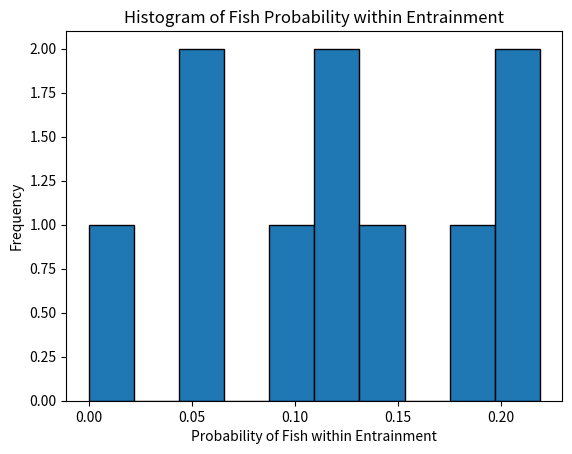

Recreate this plot in Python.
from __future__ import annotations
import numpy as np
import matplotlib.pyplot as plt

class World():
	"""contains references to all the important stuff in the simulation"""

	NUM_FISHES = 64
	SIZE = 100

	def __init__(self):
		self.fishes: list[Fish] = []
		self.turbines: list[Turbine] = []

	def add_turbine(self, position, color='red'):
		turbine = Turbine(position, color)
		self.turbines.append(turbine)

# class Turbine():
# 	def __init__(self, position, color='red'):
# 		self.position = np.array(position)
# 		self.color = color

class Turbine:
    def __init__(self, points, color='red'):
        self.points = points
        self.color = color

def distance_between(fishA: Fish, fishB: Fish) -> float:
	return np.linalg.norm(fishA.position - fishB.position)

# for determining fish that are within model component boxes
def fish_within(point, vertices):
	x, y = point
	n = len(vertices)
	inside = False

	for i in range(n):
		j = (i + 1) % n
		xi, yi = vertices[i]
		xj, yj = vertices[j]

		if yi <= y < yj or yj <= y < yi:
			if x > (xj - xi) * (y - yi) / (yj - yi) + xi:
				inside = not inside

	return inside

def desired_new_heading(fish: Fish, world: World):

	# find all pairwise distances
	others: list[(Fish, float)] = []

	for other in world.fishes:
		if other is not fish:
			others.append((other, distance_between(fish, other)))

	# Compute repulsion

	# use this to make sure we're not messing with float comparison to decide
	# whether we had something inside the repulsion distance:
	repulsion_found = False
	turbine_repulsion_found = False
	repulsion_direction = np.array([0.0, 0.0])
	avoidance_direction = np.array([0.0, 0.0])
	avoidance_probability = 0.4

	for other, distance in others:
		if distance <= Fish.REPULSION_DISTANCE:
			repulsion_found = True
			vector_difference = other.position - fish.position
			repulsion_direction -= (vector_difference / np.linalg.norm(vector_difference))

	if repulsion_found:
		return repulsion_direction / np.linalg.norm(repulsion_direction)

	# using the same strategy as the repulsion between fish and its neighbors, I am
	# trying to repulse fish and the turbine
	# the strength between the two should depend on the inverse proportion to the distance,
	# the closer fish are to the turbine, the more immediate and abrupt the avoidance is
	# the reaction distance is set to 15 as an arbitrary number

	for turbine in world.turbines:

		if turbine.color == 'red':
			for i in range(4):
				vector_to_fish = fish.position - turbine.points[i]
				distance_to_turbine = np.linalg.norm(vector_to_fish)
				if distance_to_turbine <= 15 and np.random.rand() > avoidance_probability:
					avoidance_strength = 1 / distance_to_turbine
					avoidance_direction += (vector_to_fish / distance_to_turbine) * avoidance_strength
					turbine_repulsion_found = True

		# This section is to mimic the collisions occurring between fish and the turbine
		# right now the code is set for fish to bounce back by applying their heading to -1
		# could potentially keep the same or do a reflection equation
		if turbine.color == 'red':
			turbine_left_x = min(p[0] for p in turbine.points)
			turbine_right_x = max(p[0] for p in turbine.points)
			turbine_bottom_y = min(p[1] for p in turbine.points)
			turbine_top_y = max(p[1] for p in turbine.points)

			if (fish.position[0] >= turbine_left_x and fish.position[0] <= turbine_right_x and
					fish.position[1] >= turbine_bottom_y and fish.position[1] <= turbine_top_y):
				fish.heading *= -1

	if turbine_repulsion_found:
		return avoidance_direction / np.linalg.norm(avoidance_direction)

	# If we didn't find anything within the repulsion distance, then we
	# do attraction distance and orientation distance.
	# It's an unweighted sum of all the unit vectors:
	# + pointing towards other fish inside ATTRACTION_DISTANCE
	# + pointing in the same direction as other fish inside ORIENTATION_DISTANCE

	# original code was an unweighted sum, now included ATTRACTION_ALIGNMENT_WEIGHT
	# 1 being all attraction, 0 being all alignment
	attraction_orientation_found = False
	attraction_orientation_direction = np.array([0.0, 0.0])
	for other, distance in others:
		if distance <= Fish.ATTRACTION_DISTANCE:
			attraction_orientation_found = True
			new_direction = (other.position - fish.position)
			attraction_orientation_direction += (Fish.ATTRACTION_ALIGNMENT_WEIGHT * new_direction / np.linalg.norm(new_direction))

		if distance <= Fish.ORIENTATION_DISTANCE:
			attraction_orientation_found = True
			attraction_orientation_direction += (1 - Fish.ATTRACTION_ALIGNMENT_WEIGHT) * other.heading

	# if fish are informed, an informed direction is calculated by multiplying the direction and weight
	# the new informed direction is applied to the attraction/alignment direction where 1 is informed_fish are
	# considering only the desired direction and 0 is informed_fish ignore their desired direction and resume
	# schooling behaviors
	if fish.informed:
		informed_direction = Fish.DESIRED_DIRECTION * Fish.DESIRED_DIRECTION_WEIGHT
		attraction_orientation_direction = informed_direction + (1 - Fish.DESIRED_DIRECTION_WEIGHT) * attraction_orientation_direction

	if attraction_orientation_found:
		norm = np.linalg.norm(attraction_orientation_direction)
		if norm != 0.0:
			return attraction_orientation_direction / norm

	return None

def rotate_towards(v_from, v_towards, max_angle):
	"""
	Rotates v_from towards v_towards

	Assumes the angle between vector and towards is greater than max angle
	Assumes v_from and v_towards are not parallel or anti-parallel
	Assumes both vectors are unit length
	"""
	# v_prime is perpendicular to v_from, in the plane defined by
	# v_from and v_towards. so v_from and v_prime are perpendicular unit
	# vectors that span this plane, and we can rotate v_from towards v_towards
	# by finding the appropriate coordinate weights
	v_prime = v_towards - v_towards * np.dot(v_from, v_towards)
	v_prime = v_prime / np.linalg.norm(v_prime)

	return v_from * np.cos(max_angle) + v_prime * np.sin(max_angle)

class Fish():
	"""main agent of the model"""

	# Constants:
	NUM_FRAMES = 100
	REPULSION_DISTANCE = 1
	ATTRACTION_DISTANCE = 15
	ORIENTATION_DISTANCE = 10
	REPULSION_DISTANCE_FROM_TURBINE = 20
	ATTRACTION_ALIGNMENT_WEIGHT = 0.5
	MAX_TURN = 0.1
	TURN_NOISE_SCALE = 0.1 # standard deviation in noise
	SPEED = 1.0
	DESIRED_DIRECTION = np.array([1, 0]) # Desired direction of informed fish is towards the right when [1, 0]
	DESIRED_DIRECTION_WEIGHT = 0.5 # Weighting term is strength between swimming
									# towards desired direction and schooling (1 is all desired direction, 0 is all
									# schooling and ignoring desired ditrection
	FLOW_VECTOR = np.array([1, 0])
	FLOW_SPEED = 1

	def __init__(self, position, heading, informed=False):
		"""initial values for position and heading
		setting up the informed fish from a subset of NUM_FISHES
		pink fish are informed, blue fish are uninformed"""
		self.position = position
		self.heading = heading
		self.informed = informed
		self.color = 'pink' if informed else 'blue'

	def move(self):
		self.position += self.heading * Fish.SPEED

		# Applies circular boundary conditions without worrying about
		# heading decisions.
		self.position = np.mod(self.position, World.SIZE)

	def update_heading(self, new_heading):
		"""Assumes self.heading and new_heading are unit vectors"""

		if new_heading is not None:

			# adding flow to fish's movement including the speed and direction
			# need to figure out how to update fish's collision immediately
			# when flow is in place
			new_heading += Fish.FLOW_VECTOR * Fish.FLOW_SPEED

			noise = np.random.normal(0, Fish.TURN_NOISE_SCALE, 2) # adding noise to new_heading
			noisy_new_heading = new_heading + noise # new_heading is combined with generated noise

			dot = np.dot(noisy_new_heading, self.heading)
			dot = min(1.0, dot)
			dot = max(-1.0, dot)
			angle_between = np.arccos(dot)
			if angle_between > Fish.MAX_TURN:
				noisy_new_heading = rotate_towards(self.heading, noisy_new_heading, Fish.MAX_TURN)

			self.heading = noisy_new_heading

def run_simulation():
    # Initialize the world and all the fish for a single simulation
    world = World()
    fish_in_ent = set()

    world.add_turbine([(60, 50), (70, 50), (70, 60), (60, 60)], color='red')
    world.add_turbine([(50, 50), (60, 50), (60, 60), (50, 60)], color='blue')
    world.add_turbine([(50, 60), (50, 50), (20, 50), (20, 60)], color='green')

    for f in range(10):
        initial_position = np.array([np.random.uniform(0, 10), np.random.rand() * World.SIZE])
        world.fishes.append(Fish(initial_position, np.random.rand(2), informed=True))

    for f in range(World.NUM_FISHES - 10):
        initial_position = np.array([np.random.uniform(0, 10), np.random.rand() * World.SIZE])
        world.fishes.append(Fish(initial_position, np.random.rand(2), informed=False))

    fish_in_ent_counts = []

    x, y = [], []

    for _ in range(Fish.NUM_FRAMES):
        for f_num, f in enumerate(world.fishes):
            for turbine in world.turbines:
                if turbine.color == 'green' and fish_within(f.position, turbine.points):
                    fish_in_ent.add(f_num)

        x = [f.position[0] for f in world.fishes]
        y = [f.position[1] for f in world.fishes]

        for f in world.fishes:
            f.update_heading(desired_new_heading(f, world))
        for f in world.fishes:
            f.move()

        if _ == Fish.NUM_FRAMES - 1:
            fish_in_ent_count = len(fish_in_ent)
            fish_in_ent_counts.append(fish_in_ent_count)

    return fish_in_ent_counts

def main():
    num_simulations = 10
    fish_counts = []

    for _ in range(num_simulations):
        fish_in_ent_counts = run_simulation()
        total_fish_count = World.NUM_FISHES
        fish_probs = [count / total_fish_count for count in fish_in_ent_counts]
        fish_counts.extend(fish_probs)  # combine probabilities from all simulations

    # histogram of fish probabilities within the entrainment for all simulations
    plt.hist(fish_counts, bins=10, edgecolor='black')
    plt.xlabel('Probability of Fish within Entrainment')
    plt.ylabel('Frequency')
    plt.title('Histogram of Fish Probability within Entrainment')
    plt.show()

main()